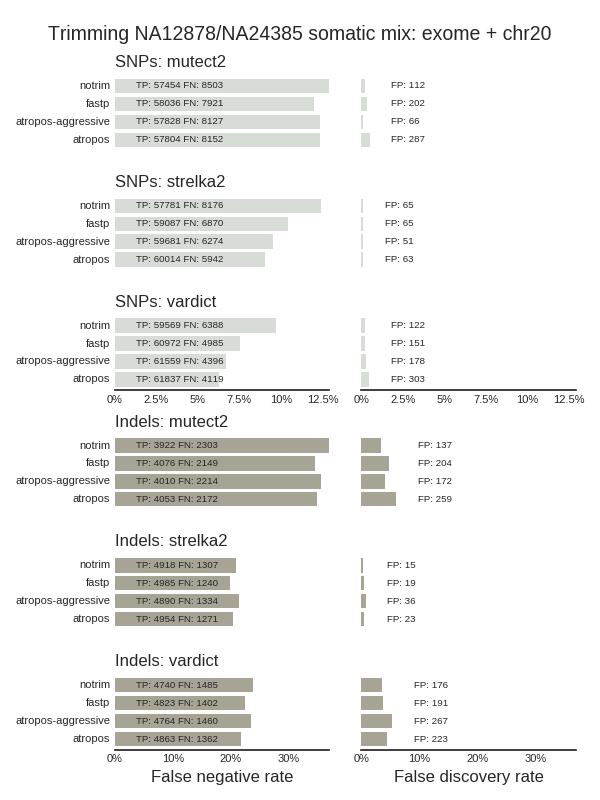

Values plotted in this chart, from the file beside it:
sample, caller, vtype, metric, value
atropos, vardict, SNPs, tp, 61837
atropos, vardict, Indels, tp, 4863
atropos, vardict, SNPs, fp, 303
atropos, vardict, Indels, fp, 223
atropos, vardict, SNPs, fn, 4119
atropos, vardict, Indels, fn, 1362
atropos, mutect2, SNPs, tp, 57804
atropos, mutect2, Indels, tp, 4053
atropos, mutect2, SNPs, fp, 287
atropos, mutect2, Indels, fp, 259
atropos, mutect2, SNPs, fn, 8152
atropos, mutect2, Indels, fn, 2172
atropos, strelka2, SNPs, tp, 60014
atropos, strelka2, Indels, tp, 4954
atropos, strelka2, SNPs, fp, 63
atropos, strelka2, Indels, fp, 23
atropos, strelka2, SNPs, fn, 5942
atropos, strelka2, Indels, fn, 1271
atropos-aggressive, vardict, SNPs, tp, 61559
atropos-aggressive, vardict, Indels, tp, 4764
atropos-aggressive, vardict, SNPs, fp, 178
atropos-aggressive, vardict, Indels, fp, 267
atropos-aggressive, vardict, SNPs, fn, 4396
atropos-aggressive, vardict, Indels, fn, 1460
atropos-aggressive, mutect2, SNPs, tp, 57828
atropos-aggressive, mutect2, Indels, tp, 4010
atropos-aggressive, mutect2, SNPs, fp, 66
atropos-aggressive, mutect2, Indels, fp, 172
atropos-aggressive, mutect2, SNPs, fn, 8127
atropos-aggressive, mutect2, Indels, fn, 2214
atropos-aggressive, strelka2, SNPs, tp, 59681
atropos-aggressive, strelka2, Indels, tp, 4890
atropos-aggressive, strelka2, SNPs, fp, 51
atropos-aggressive, strelka2, Indels, fp, 36
atropos-aggressive, strelka2, SNPs, fn, 6274
atropos-aggressive, strelka2, Indels, fn, 1334
notrim, vardict, SNPs, tp, 59569
notrim, vardict, Indels, tp, 4740
notrim, vardict, SNPs, fp, 122
notrim, vardict, Indels, fp, 176
notrim, vardict, SNPs, fn, 6388
notrim, vardict, Indels, fn, 1485
notrim, mutect2, SNPs, tp, 57454
notrim, mutect2, Indels, tp, 3922
notrim, mutect2, SNPs, fp, 112
notrim, mutect2, Indels, fp, 137
notrim, mutect2, SNPs, fn, 8503
notrim, mutect2, Indels, fn, 2303
notrim, strelka2, SNPs, tp, 57781
notrim, strelka2, Indels, tp, 4918
notrim, strelka2, SNPs, fp, 65
notrim, strelka2, Indels, fp, 15
notrim, strelka2, SNPs, fn, 8176
notrim, strelka2, Indels, fn, 1307
fastp, vardict, SNPs, tp, 60972
fastp, vardict, Indels, tp, 4823
fastp, vardict, SNPs, fp, 151
fastp, vardict, Indels, fp, 191
fastp, vardict, SNPs, fn, 4985
fastp, vardict, Indels, fn, 1402
... 12 more rows
